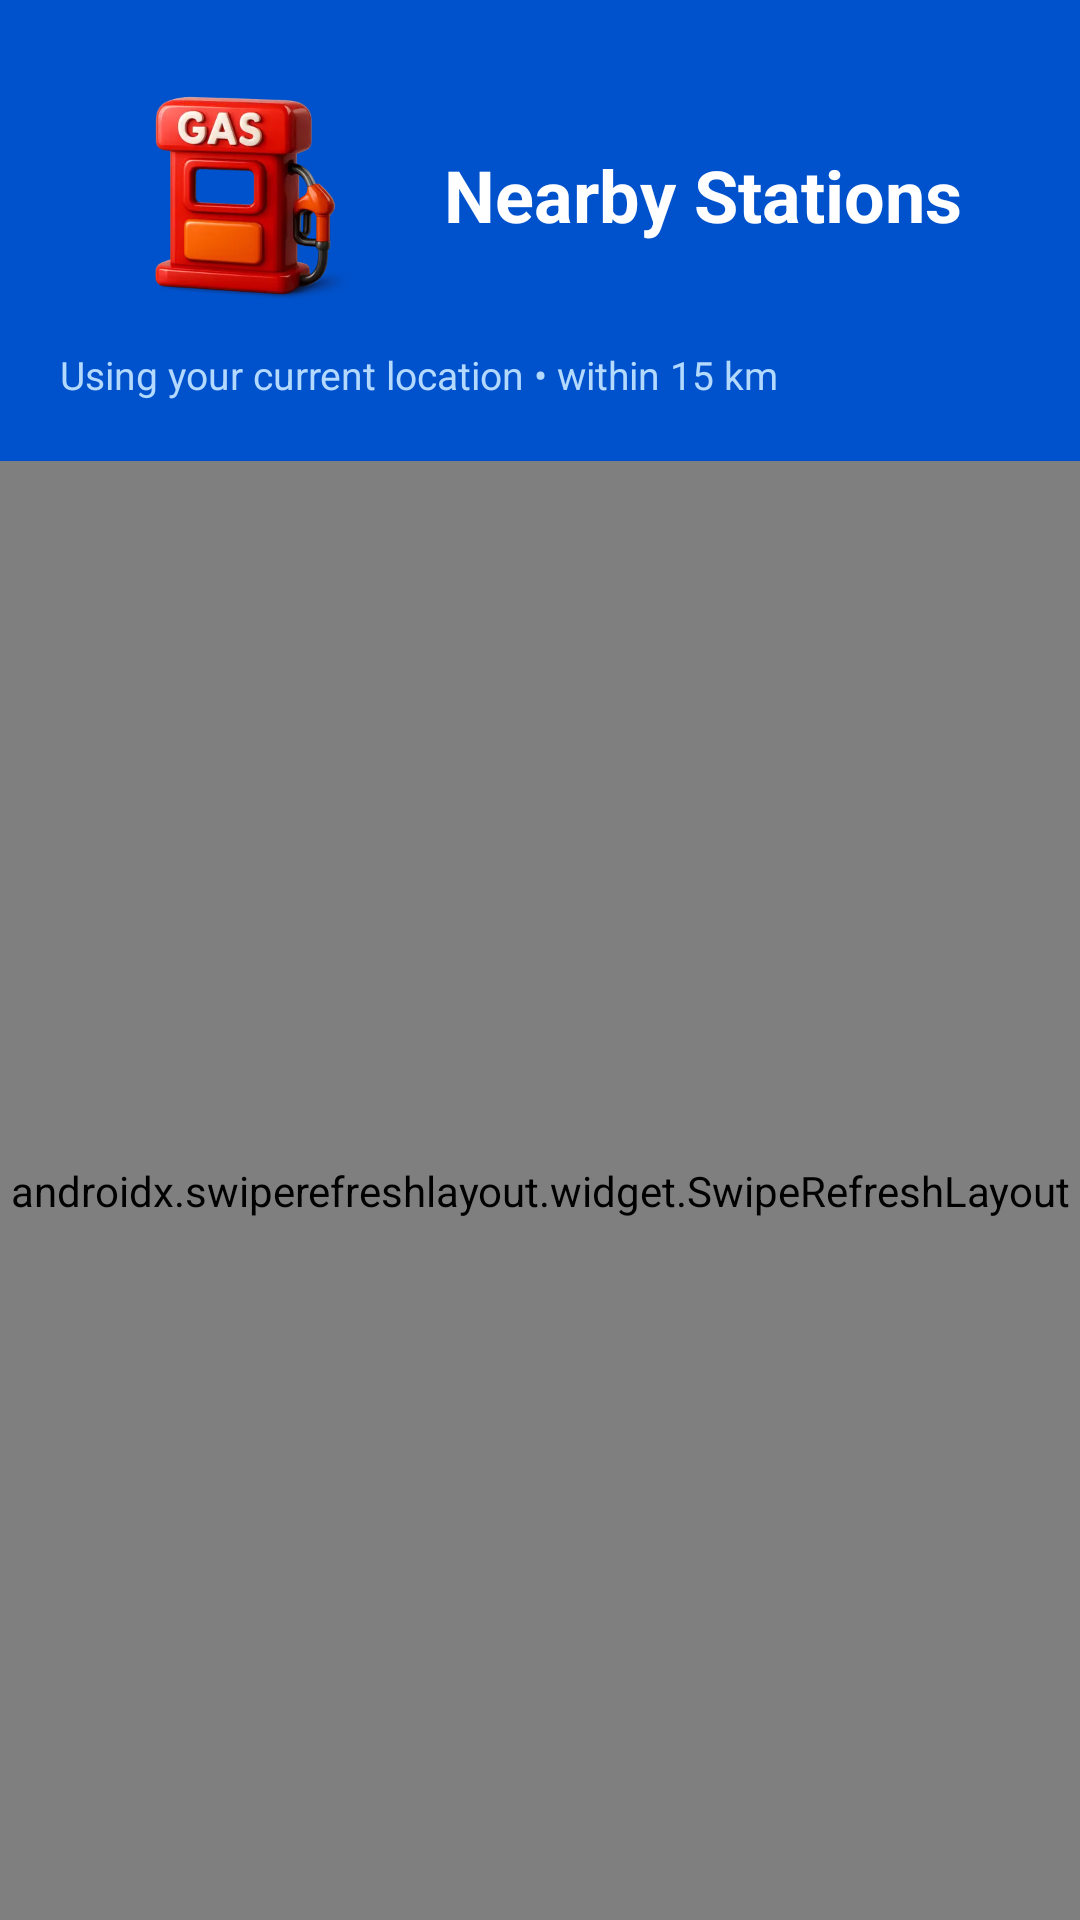

This screen was rendered from an Android layout file. Write that file and the resources it references.
<!-- AndroidManifest.xml: application theme Theme.FuelQueue -->
<!-- res/layout/fragment_station_list.xml -->
<?xml version="1.0" encoding="utf-8"?>
<LinearLayout xmlns:android="http://schemas.android.com/apk/res/android"
    android:layout_width="match_parent"
    android:layout_height="match_parent"
    android:orientation="vertical"
    android:background="@color/background">

    
    <LinearLayout
        android:layout_width="match_parent"
        android:layout_height="wrap_content"
        android:background="@color/colorPrimary"
        android:orientation="vertical"
        android:padding="20dp">

        <LinearLayout
            android:layout_width="379dp"
            android:layout_height="90dp"
            android:gravity="center_vertical"
            android:orientation="horizontal">

            <ImageView
                android:layout_width="120dp"
                android:layout_height="120dp"
                android:layout_marginEnd="8dp"
                android:adjustViewBounds="true"
                android:contentDescription="CNG icon"
                android:scaleType="centerInside"
                android:src="@mipmap/ic_launcher_foreground" />


            <TextView
                android:layout_width="wrap_content"
                android:layout_height="wrap_content"
                android:text="Nearby Stations"
                android:textColor="#FFFFFF"
                android:textSize="24sp"
                android:textStyle="bold" />
        </LinearLayout>

        <TextView
            android:id="@+id/tv_header_subtitle"
            android:layout_width="wrap_content"
            android:layout_height="wrap_content"
            android:layout_marginTop="6dp"
            android:text="Using your current location • within 15 km"
            android:textColor="#B3D9FF"
            android:textSize="13sp" />
    </LinearLayout>

    <ProgressBar
        android:id="@+id/progress_bar"
        android:layout_width="wrap_content"
        android:layout_height="wrap_content"
        android:layout_gravity="center"
        android:layout_marginTop="32dp"
        android:visibility="gone" />

    <TextView
        android:id="@+id/tv_empty"
        android:layout_width="match_parent"
        android:layout_height="wrap_content"
        android:layout_marginTop="64dp"
        android:gravity="center"
        android:text="No stations found nearby"
        android:textColor="@color/text_secondary"
        android:textSize="16sp"
        android:visibility="gone" />

    <androidx.swiperefreshlayout.widget.SwipeRefreshLayout
        android:id="@+id/swipe_refresh"
        android:layout_width="match_parent"
        android:layout_height="match_parent">

        <androidx.recyclerview.widget.RecyclerView
            android:id="@+id/recyclerView"
            android:layout_width="match_parent"
            android:layout_height="match_parent"
            android:clipToPadding="false"
            android:paddingTop="8dp"
            android:paddingBottom="16dp" />

    </androidx.swiperefreshlayout.widget.SwipeRefreshLayout>

</LinearLayout>
<!-- resources referenced by this layout -->
<resources>
  <color name="background">#F0F3FF</color>
  <color name="colorPrimary">#0052CC</color>
  <color name="text_secondary">#6B7280</color>
  <!-- mipmap ic_launcher_foreground (drawable) -->
  <?xml version="1.0" encoding="utf-8"?>
  <layer-list xmlns:android="http://schemas.android.com/apk/res/android">
      <item
          android:drawable="@mipmap/ic_launcher_foreground"
          android:gravity="center"
          android:width="65dp"
          android:height="70dp" />
  </layer-list>
  <style name="Theme.FuelQueue" parent="Theme.MaterialComponents.DayNight.NoActionBar">
          <item name="colorPrimary">@color/colorPrimary</item>
          <item name="colorPrimaryVariant">@color/colorPrimaryDark</item>
          <item name="colorSecondary">@color/colorAccent</item>
          <item name="colorTertiary">@color/colorTeal</item>
          <item name="android:colorBackground">@color/background</item>
          <item name="android:statusBarColor">@color/colorPrimary</item>
          <item name="android:windowBackground">@color/background</item>
          <item name="android:textColorPrimary">@color/text_primary</item>
          <item name="android:textColorSecondary">@color/text_secondary</item>
          <item name="windowActionBar">false</item>
          <item name="windowNoTitle">true</item>
          <item name="windowActionBarOverlay">false</item>
          
          <item name="shapeAppearanceSmallComponent">@style/ShapeAppearance.FuelQueue.SmallComponent</item>
          <item name="shapeAppearanceMediumComponent">@style/ShapeAppearance.FuelQueue.MediumComponent</item>
          <item name="shapeAppearanceLargeComponent">@style/ShapeAppearance.FuelQueue.LargeComponent</item>
      </style>
  <color name="colorPrimaryDark">#003A99</color>
  <color name="colorAccent">#FF6B4A</color>
  <color name="colorTeal">#1DB584</color>
  <color name="text_primary">#1A1A2E</color>
  <style name="ShapeAppearance.FuelQueue.SmallComponent" parent="ShapeAppearance.MaterialComponents.SmallComponent">
          <item name="cornerFamily">rounded</item>
          <item name="cornerSize">8dp</item>
      </style>
  <style name="ShapeAppearance.FuelQueue.MediumComponent" parent="ShapeAppearance.MaterialComponents.MediumComponent">
          <item name="cornerFamily">rounded</item>
          <item name="cornerSize">12dp</item>
      </style>
  <style name="ShapeAppearance.FuelQueue.LargeComponent" parent="ShapeAppearance.MaterialComponents.LargeComponent">
          <item name="cornerFamily">rounded</item>
          <item name="cornerSize">28dp</item>
      </style>
</resources>
